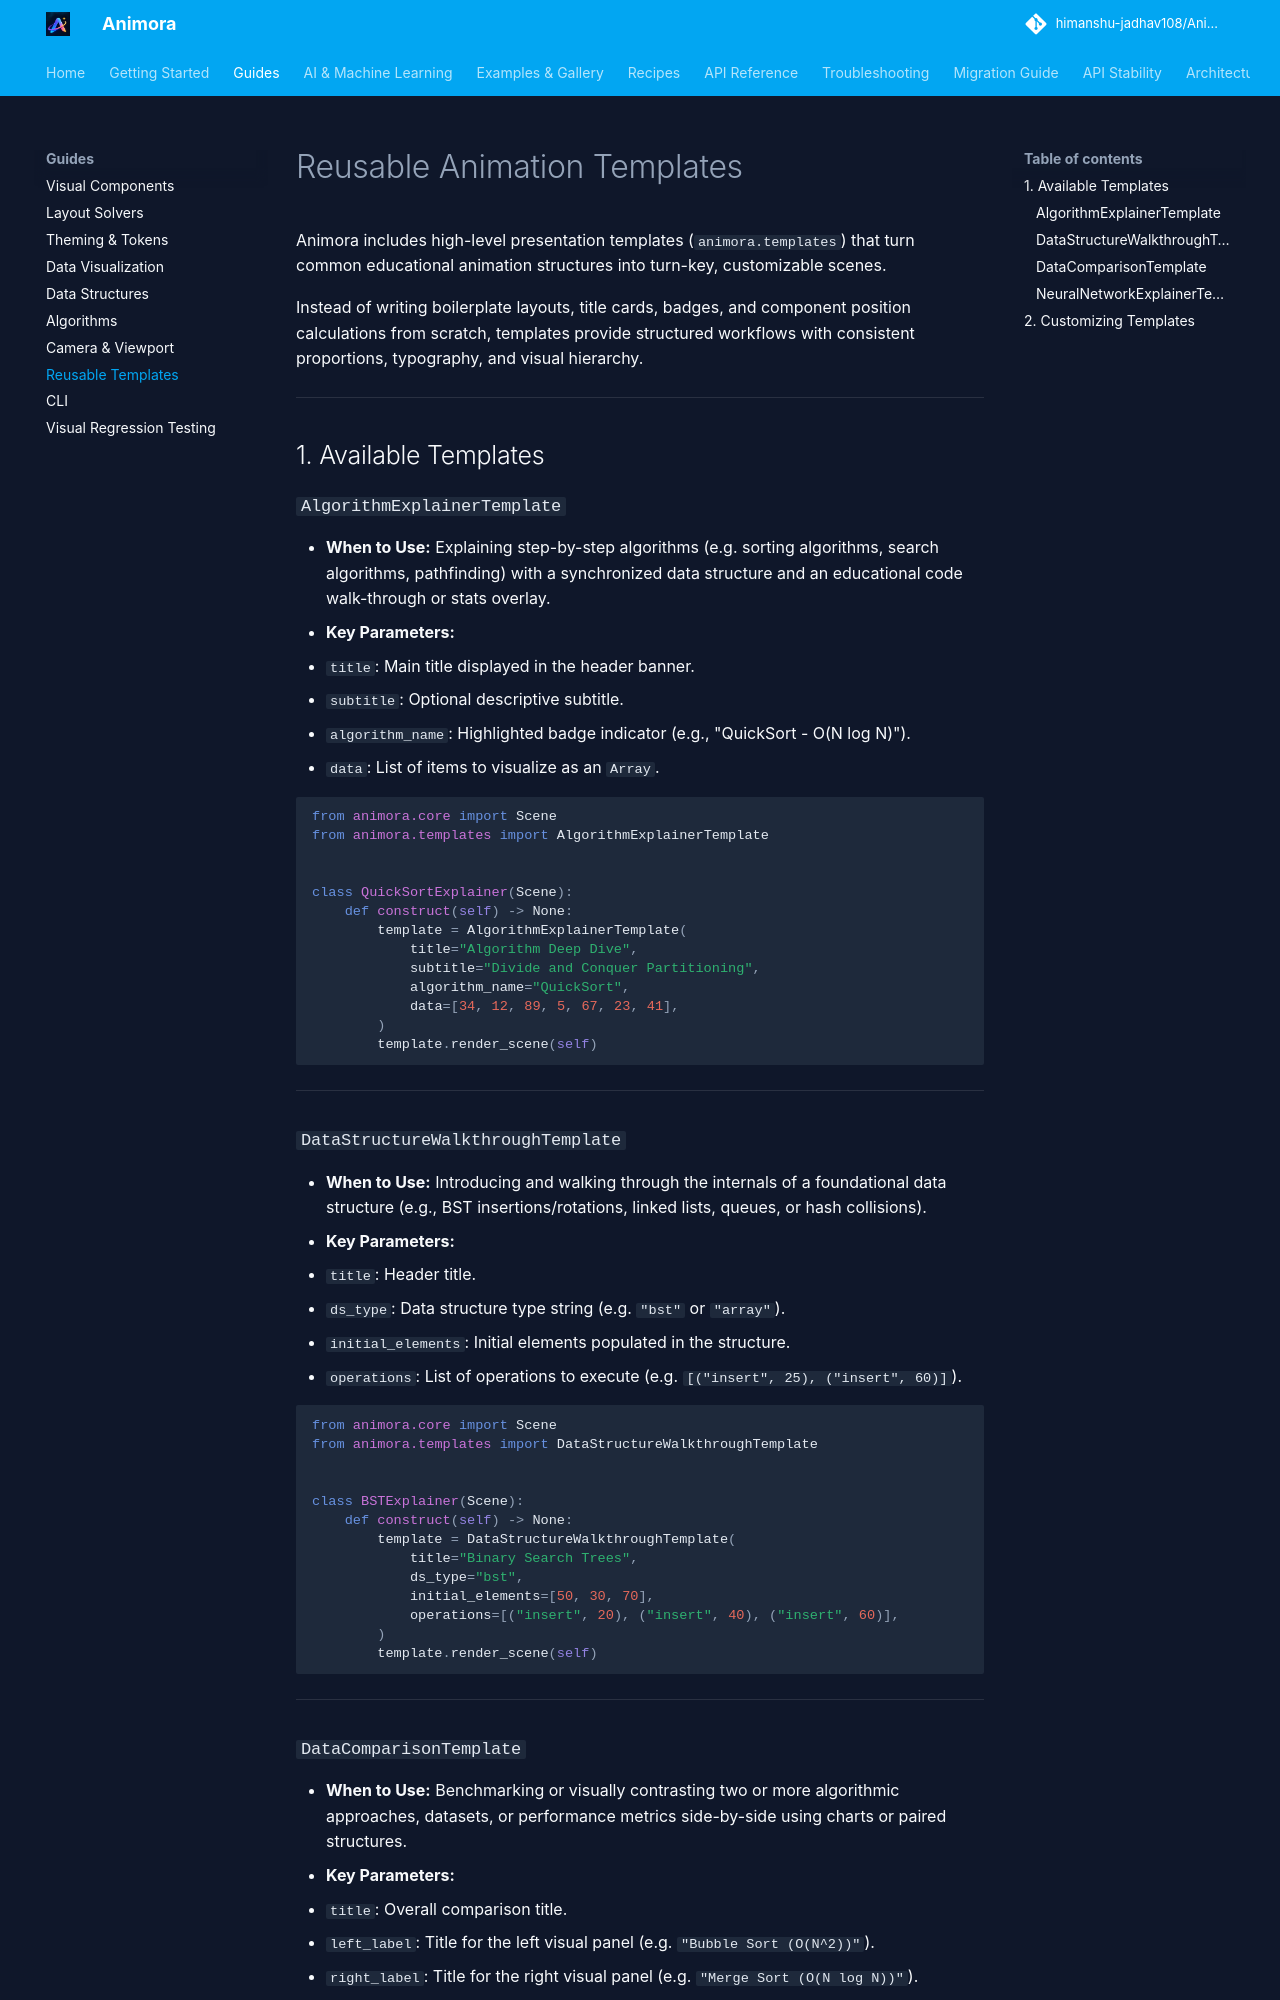

repository: himanshu-jadhav108/Animora · page: guides/templates/index.html · generator: mkdocs

# Reusable Animation Templates

Animora includes high-level presentation templates (`animora.templates`) that turn common educational animation structures into turn-key, customizable scenes.

Instead of writing boilerplate layouts, title cards, badges, and component position calculations from scratch, templates provide structured workflows with consistent proportions, typography, and visual hierarchy.

---

## 1. Available Templates

### `AlgorithmExplainerTemplate`
- **When to Use:** Explaining step-by-step algorithms (e.g. sorting algorithms, search algorithms, pathfinding) with a synchronized data structure and an educational code walk-through or stats overlay.
- **Key Parameters:**
  - `title`: Main title displayed in the header banner.
  - `subtitle`: Optional descriptive subtitle.
  - `algorithm_name`: Highlighted badge indicator (e.g., "QuickSort - O(N log N)").
  - `data`: List of items to visualize as an `Array`.

```python
from animora.core import Scene
from animora.templates import AlgorithmExplainerTemplate


class QuickSortExplainer(Scene):
    def construct(self) -> None:
        template = AlgorithmExplainerTemplate(
            title="Algorithm Deep Dive",
            subtitle="Divide and Conquer Partitioning",
            algorithm_name="QuickSort",
            data=[34, 12, 89, 5, 67, 23, 41],
        )
        template.render_scene(self)
```

---

### `DataStructureWalkthroughTemplate`
- **When to Use:** Introducing and walking through the internals of a foundational data structure (e.g., BST insertions/rotations, linked lists, queues, or hash collisions).
- **Key Parameters:**
  - `title`: Header title.
  - `ds_type`: Data structure type string (e.g. `"bst"` or `"array"`).
  - `initial_elements`: Initial elements populated in the structure.
  - `operations`: List of operations to execute (e.g. `[("insert", 25), ("insert", 60)]`).

```python
from animora.core import Scene
from animora.templates import DataStructureWalkthroughTemplate


class BSTExplainer(Scene):
    def construct(self) -> None:
        template = DataStructureWalkthroughTemplate(
            title="Binary Search Trees",
            ds_type="bst",
            initial_elements=[50, 30, 70],
            operations=[("insert", 20), ("insert", 40), ("insert", 60)],
        )
        template.render_scene(self)
```

---
